6-way image classification set "cropped_dataset" from GitHub (rumreichf/growbot-workspace); label vocabulary: cactus, green plant, lavender, leafy plant, lillies, succulent.

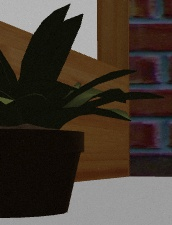
Label: green plant

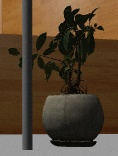
Label: leafy plant

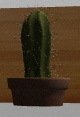
Label: cactus

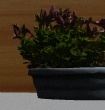
Label: lillies

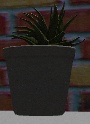
Label: succulent

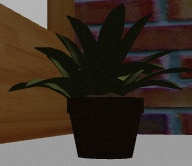
Label: green plant
